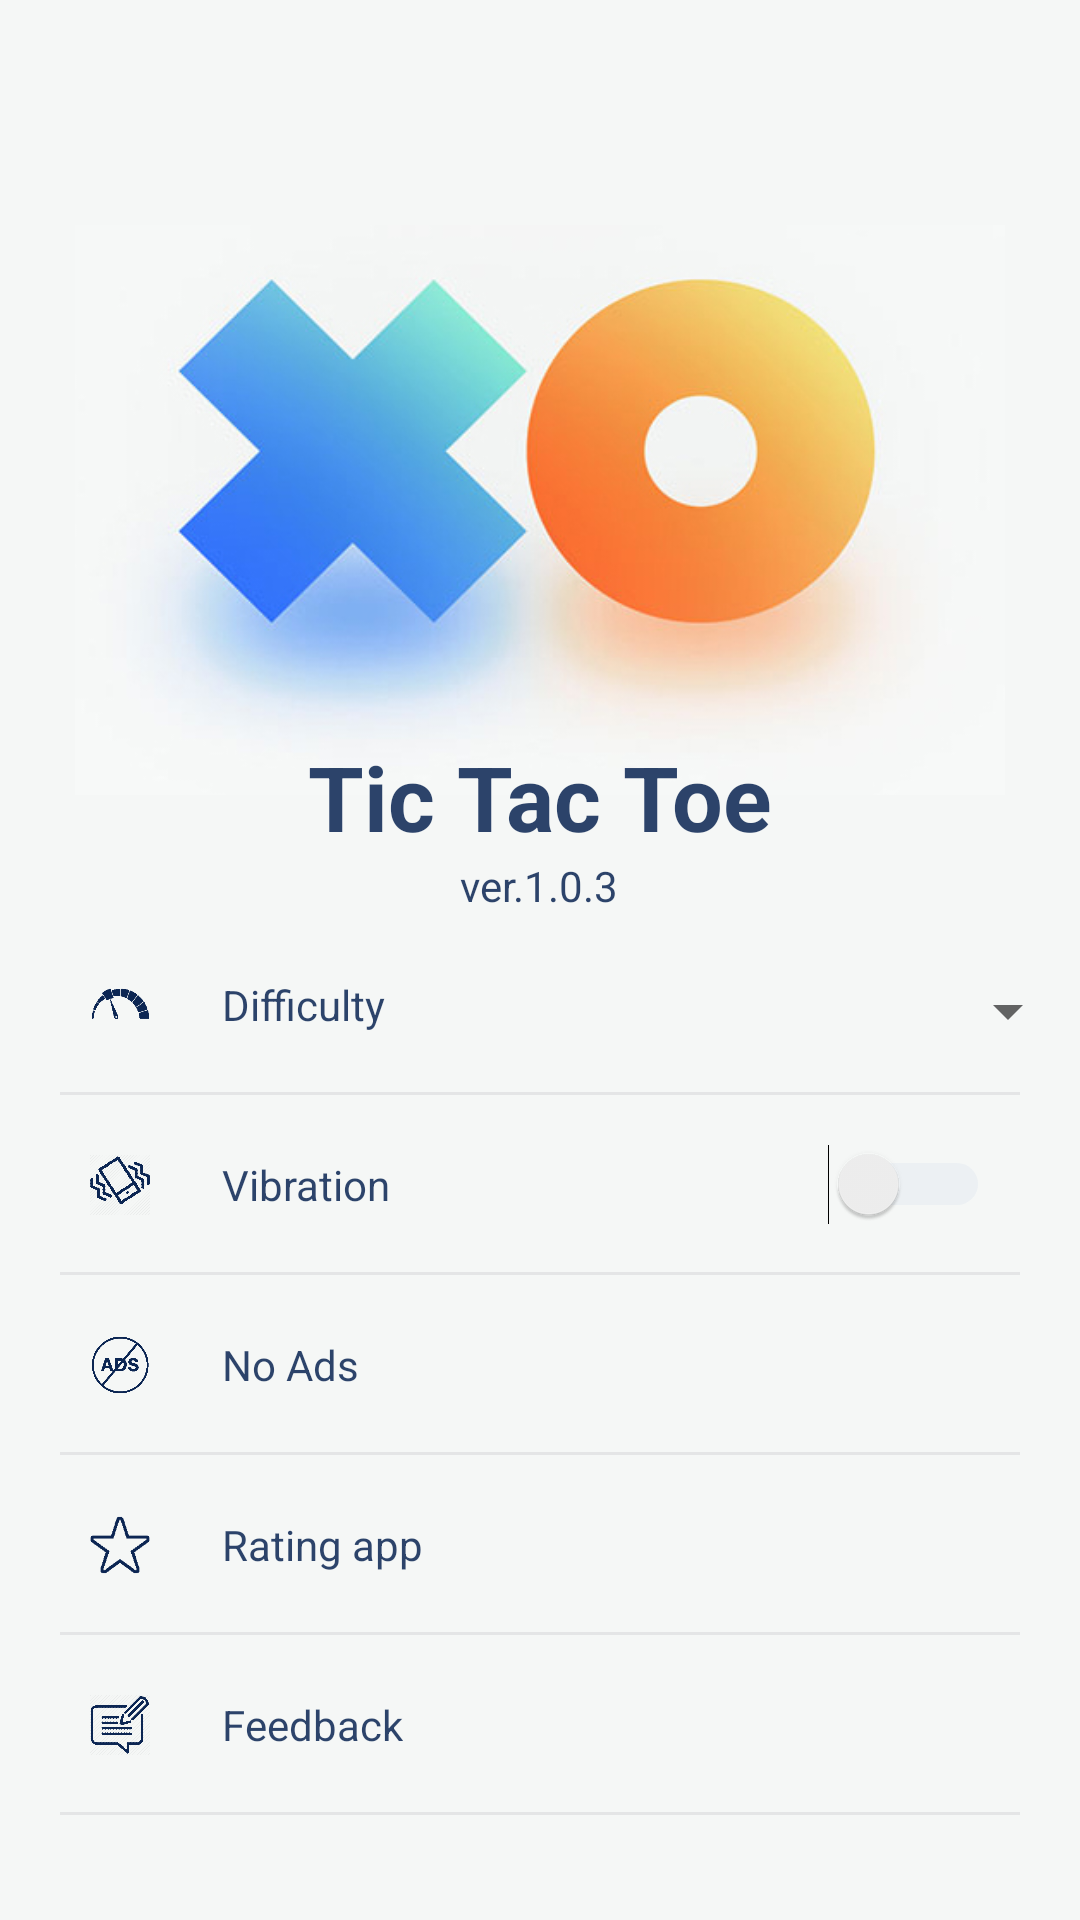

This screen was rendered from an Android layout file. Write that file and the resources it references.
<!-- AndroidManifest.xml: application theme Theme.AppCompat.Light.NoActionBar -->
<!-- res/layout/activity_settings.xml -->
<?xml version="1.0" encoding="utf-8"?>

<LinearLayout xmlns:android="http://schemas.android.com/apk/res/android"
    xmlns:app="http://schemas.android.com/apk/res-auto"
    xmlns:tools="http://schemas.android.com/tools"
    android:layout_width="match_parent"
    android:layout_height="match_parent"
    android:id="@+id/rootlay"
    android:gravity="center"
    android:background="#F5F7F6"
    android:orientation="vertical">



    <RelativeLayout
        android:id="@+id/r1"
        android:layout_width="match_parent"
        android:layout_height="wrap_content">


        <ImageView
            android:id="@+id/imageView"
            android:layout_width="310dp"
            android:layout_height="190dp"
            android:layout_centerHorizontal="true"
            android:layout_marginLeft="20dp"
            android:layout_marginTop="40dp"
            android:layout_marginBottom="40dp"
            android:background="@drawable/tic"
            android:contentDescription="TODO" />

        <TextView
            android:id="@+id/textView2"
            android:layout_width="wrap_content"
            android:layout_height="wrap_content"
            android:layout_below="@+id/text"
            android:layout_centerHorizontal="true"
            android:layout_marginTop="0dp"

            android:text="ver.1.0.3"
            android:textColor="@color/tint" />

        <TextView
            android:id="@+id/text"
            android:layout_width="wrap_content"
            android:layout_height="wrap_content"
            android:layout_below="@+id/imageView"
            android:layout_centerHorizontal="true"
            android:layout_marginTop="-60dp"
            android:text="Tic Tac Toe"

            android:textColor="#DC0C2653"
            android:textSize="30sp"
            android:textStyle="bold" />
    </RelativeLayout>

    <RelativeLayout
        android:id="@+id/r3"
        android:layout_width="match_parent"
        android:layout_height="60dp"
        android:layout_below="@+id/r2"
        android:layout_alignParentStart="true">

        <ImageView
            android:id="@+id/imageView8"
            android:layout_width="20dp"
            android:layout_height="20dp"
            android:layout_alignParentStart="true"
            android:layout_centerVertical="true"
            android:layout_marginStart="30dp"
            android:background="@drawable/theme" />

        <TextView
            android:id="@+id/textView3"
            android:layout_width="wrap_content"
            android:layout_height="wrap_content"
            android:layout_alignParentStart="true"
            android:layout_centerVertical="true"
            android:layout_marginStart="74dp"
            android:text="Difficulty"

            android:textColor="@color/tint" />

        <androidx.appcompat.widget.Toolbar
            android:id="@+id/toolbar2"
            android:layout_width="match_parent"
            android:layout_height="1dp"
            android:layout_alignParentStart="true"
            android:layout_alignParentBottom="true"

            android:layout_marginLeft="20dp"
            android:layout_marginRight="20dp"
            android:background="@color/cardview_shadow_start_color" />

        <Spinner
            android:id="@+id/spinner"
            android:layout_width="150dp"
            android:layout_height="wrap_content"
            android:layout_alignParentEnd="true"
            android:layout_alignParentBottom="true"
            android:textColor="@color/tint"
            android:layout_marginEnd="0dp"
            android:layout_marginBottom="16dp" />
    </RelativeLayout>

    <RelativeLayout
        android:id="@+id/r4"
        android:layout_width="match_parent"
        android:layout_height="60dp"
        android:layout_below="@+id/r3"
        android:layout_alignParentStart="true">

        <Switch
            android:id="@+id/swith2"
            android:layout_width="wrap_content"
            android:layout_height="wrap_content"
            android:layout_alignParentEnd="true"
            android:layout_centerVertical="true"
            android:layout_marginRight="30dp"
            android:textColorLink="@color/colorAccent"
            android:theme="@style/SCBSwitch" />

        <ImageView
            android:id="@+id/imageView4"
            android:layout_width="20dp"
            android:layout_height="20dp"
            android:layout_alignParentStart="true"
            android:layout_centerVertical="true"
            android:layout_marginStart="30dp"
            android:background="@drawable/vibration" />

        <TextView
            android:id="@+id/textView3"
            android:layout_width="wrap_content"
            android:layout_height="wrap_content"
            android:layout_alignParentStart="true"
            android:layout_centerVertical="true"
            android:layout_marginStart="74dp"

            android:text="Vibration"
            android:textColor="@color/tint" />

        <androidx.appcompat.widget.Toolbar
            android:id="@+id/toolbar2"
            android:layout_width="match_parent"
            android:layout_height="1dp"
            android:layout_alignParentStart="true"
            android:background="@color/cardview_shadow_start_color"

            android:layout_alignParentBottom="true"
            android:layout_marginLeft="20dp"
            android:layout_marginRight="20dp"
            />

    </RelativeLayout>

    <RelativeLayout
        android:id="@+id/r5"
        android:layout_width="match_parent"
        android:layout_height="60dp"
        android:layout_below="@+id/r4"
        android:layout_alignParentStart="true">

        <ImageView
            android:id="@+id/imageView5"
            android:layout_width="20dp"
            android:layout_height="20dp"
            android:layout_alignParentStart="true"

            android:layout_centerVertical="true"
            android:layout_marginStart="30dp"
            android:background="@drawable/noads" />

        <TextView
            android:id="@+id/textView3"
            android:layout_width="wrap_content"
            android:layout_height="wrap_content"
            android:layout_alignParentStart="true"
            android:layout_centerVertical="true"

            android:layout_marginStart="74dp"
            android:text="No Ads"
            android:textColor="@color/tint" />

        <androidx.appcompat.widget.Toolbar
            android:id="@+id/toolbar2"
            android:layout_width="match_parent"
            android:layout_height="1dp"
            android:layout_alignParentStart="true"
            android:layout_alignParentBottom="true"
            android:background="@color/cardview_shadow_start_color"

            android:layout_marginLeft="20dp"
            android:layout_marginRight="20dp" />
    </RelativeLayout>

    <RelativeLayout
        android:id="@+id/r6"
        android:layout_width="match_parent"
        android:layout_height="60dp"

        android:layout_below="@+id/r5"
        android:layout_alignParentStart="true">

        <ImageView
            android:id="@+id/imageView6"
            android:layout_width="20dp"
            android:layout_height="20dp"
            android:layout_alignParentStart="true"

            android:layout_centerVertical="true"
            android:layout_marginStart="30dp"
            android:background="@drawable/star" />

        <TextView
            android:id="@+id/textView3"
            android:layout_width="wrap_content"
            android:layout_height="wrap_content"
            android:layout_alignParentStart="true"
            android:layout_centerVertical="true"
            android:layout_marginStart="74dp"
            android:text="Rating app"

            android:textColor="@color/tint" />

        <androidx.appcompat.widget.Toolbar
            android:id="@+id/toolbar2"
            android:layout_width="match_parent"
            android:layout_height="1dp"
            android:layout_alignParentStart="true"

            android:layout_alignParentBottom="true"
            android:layout_marginLeft="20dp"
            android:layout_marginRight="20dp"
            android:background="@color/cardview_shadow_start_color" />

    </RelativeLayout>

    <RelativeLayout
        android:id="@+id/r7"
        android:layout_width="match_parent"
        android:layout_height="60dp"

        android:layout_below="@+id/r6"
        android:layout_alignParentStart="true">

        <ImageView
            android:id="@+id/imageView7"
            android:layout_width="20dp"
            android:layout_height="20dp"
            android:layout_alignParentStart="true"
            android:layout_centerVertical="true"
            android:layout_marginStart="30dp"
            android:background="@drawable/feedbacks" />

        <TextView
            android:id="@+id/textView3"
            android:layout_width="wrap_content"
            android:layout_height="wrap_content"
            android:layout_alignParentStart="true"

            android:layout_centerVertical="true"
            android:layout_marginStart="74dp"
            android:text="Feedback"
            android:textColor="@color/tint" />

        <androidx.appcompat.widget.Toolbar
            android:id="@+id/toolbar2"
            android:layout_width="match_parent"
            android:layout_height="1dp"

            android:layout_alignParentStart="true"
            android:layout_alignParentBottom="true"
            android:layout_marginLeft="20dp"
            android:layout_marginRight="20dp"
            android:background="@color/cardview_shadow_start_color" />
    </RelativeLayout>

</LinearLayout>
<!-- resources referenced by this layout -->
<resources>
  <color name="cardview_shadow_start_color">#23767880</color>
  <color name="colorAccent">#3B7DF8</color>
  <color name="tint">#DC0C2653</color>
  <!-- drawable feedbacks: png bitmap (drawable, 5251 bytes) -->
  <!-- drawable noads: png bitmap (drawable, 2888 bytes) -->
  <!-- drawable star: png bitmap (drawable, 1790 bytes) -->
  <!-- drawable theme: png bitmap (drawable, 2947 bytes) -->
  <!-- drawable tic: jpg bitmap (drawable, 74755 bytes) -->
  <!-- drawable vibration: png bitmap (drawable, 6387 bytes) -->
  <style name="SCBSwitch" parent="Theme.AppCompat.Light">
          
          <item name="colorControlActivated">#3B7DF7</item>
  
          
          <item name="colorSwitchThumbNormal">#888484</item>
  
          
          <item name="android:colorForeground">#92B7C7E2</item>
      </style>
</resources>
